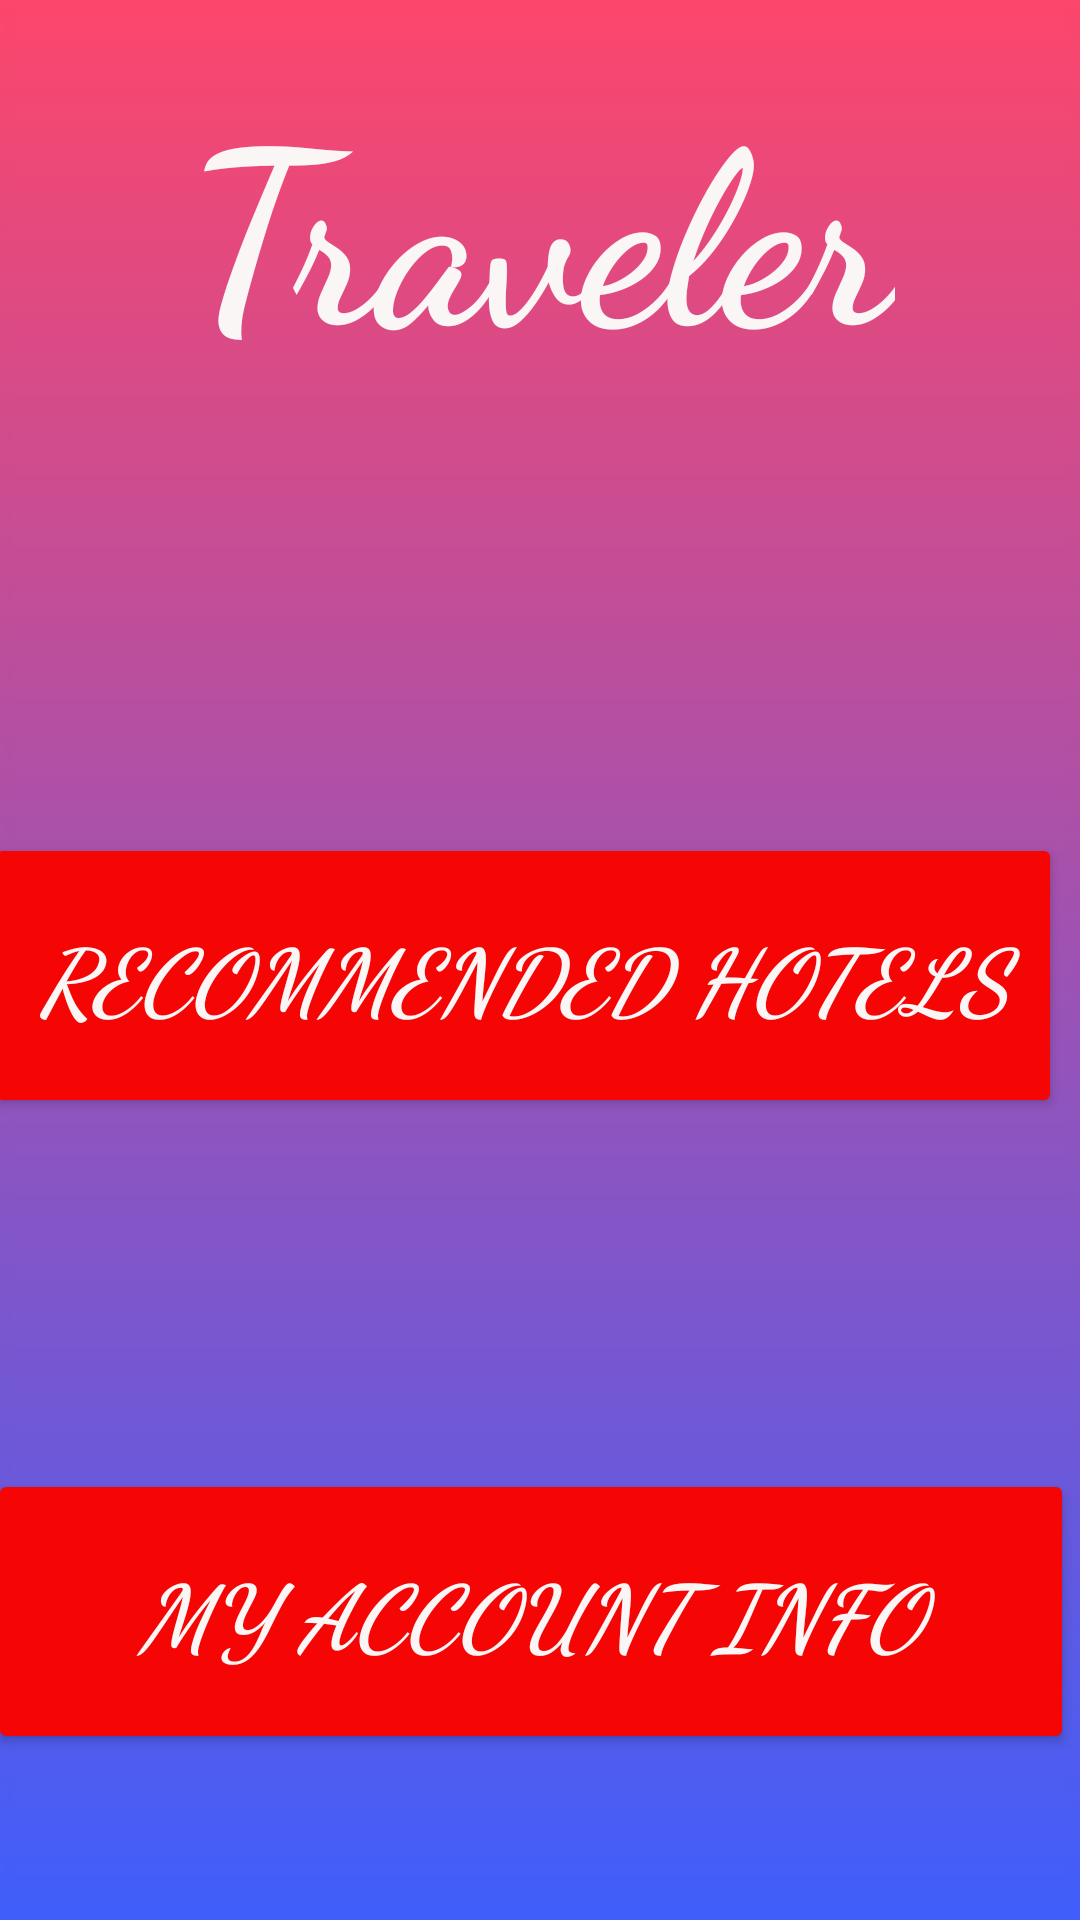

Reconstruct the res/layout file that produces this screen, plus the resources it refers to.
<!-- AndroidManifest.xml: application theme Theme.HotelReservationChatbot -->
<!-- res/layout/activity_traveler.xml -->
<?xml version="1.0" encoding="utf-8"?>
<androidx.drawerlayout.widget.DrawerLayout xmlns:android="http://schemas.android.com/apk/res/android"
    xmlns:app="http://schemas.android.com/apk/res-auto"
    xmlns:tools="http://schemas.android.com/tools"
    android:layout_width="match_parent"
    android:layout_height="match_parent"
    android:id="@+id/drawerLayout"
    tools:context=".Traveler">

    <include
        layout="@layout/content_main1"/>
    <com.google.android.material.navigation.NavigationView
        android:layout_width="match_parent"
        android:layout_height="match_parent"
        app:headerLayout="@layout/navigation_header"
        app:menu="@menu/navigation_menue"
        android:id="@+id/nav_menue"
        android:layout_gravity="start"/>
    


</androidx.drawerlayout.widget.DrawerLayout>
<!-- res/layout/content_main1.xml (included above) -->
<?xml version="1.0" encoding="utf-8"?>
<androidx.constraintlayout.widget.ConstraintLayout xmlns:android="http://schemas.android.com/apk/res/android"
    xmlns:app="http://schemas.android.com/apk/res-auto"
    xmlns:tools="http://schemas.android.com/tools"
    android:layout_width="match_parent"
    android:layout_height="match_parent"
    android:background="@drawable/logo1">


    <androidx.appcompat.widget.Toolbar
        android:id="@+id/toolbar"
        android:layout_width="match_parent"
        android:layout_height="?attr/actionBarSize"
        android:layout_marginBottom="675dp"
        android:background="?attr/colorPrimary"
        android:minHeight="?attr/actionBarSize"
        android:theme="?attr/actionBarTheme"
        android:layout_marginTop="10dp"
        app:titleTextColor="@color/white"
        app:layout_constraintBottom_toBottomOf="parent"
        app:layout_constraintEnd_toEndOf="parent"
        app:layout_constraintStart_toStartOf="parent"
        app:layout_constraintTop_toTopOf="parent" />

    <TextView
        android:id="@+id/textView1"
        android:layout_width="wrap_content"
        android:layout_height="wrap_content"
        android:layout_marginStart="42dp"
        android:layout_marginTop="70dp"
        android:layout_marginEnd="42dp"
        android:layout_marginBottom="562dp"
        android:ellipsize="middle"
        android:fontFamily="cursive"
        android:includeFontPadding="true"
        android:text="Traveler"
        android:textColor="#FAF6F6"
        android:textColorHighlight="#F8F5F5"
        android:textSize="80sp"
        android:textStyle="bold"
        app:autoSizeTextType="uniform"
        app:layout_constraintBottom_toBottomOf="parent"
        app:layout_constraintEnd_toEndOf="parent"
        app:layout_constraintStart_toStartOf="parent"
        app:layout_constraintTop_toTopOf="parent" />

    <Button
        android:id="@+id/tr1"
        android:layout_width="362dp"
        android:layout_height="95dp"
        android:layout_marginStart="20dp"
        android:layout_marginTop="216dp"
        android:layout_marginEnd="29dp"
        android:layout_marginBottom="431dp"
        android:ellipsize="middle"
        android:fontFamily="cursive"
        android:foregroundGravity="fill"
        android:text="Bookings"
        android:textColor="#FAF6F6"
        android:textSize="30sp"
        android:textStyle="bold|italic"
        app:backgroundTint="#F60505"
        app:cornerRadius="50dp"
        app:layout_constraintBottom_toBottomOf="parent"
        app:layout_constraintEnd_toEndOf="parent"
        app:layout_constraintStart_toStartOf="parent"
        app:layout_constraintTop_toTopOf="parent" />

    <Button
        android:id="@+id/tr4"
        android:layout_width="362dp"
        android:layout_height="95dp"
        android:layout_marginStart="21dp"
        android:layout_marginTop="535dp"
        android:layout_marginEnd="28dp"
        android:layout_marginBottom="101dp"
        android:ellipsize="middle"
        android:fontFamily="cursive"
        android:foregroundGravity="fill"
        android:text="My Account Info"
        android:textColor="#FAF6F6"
        android:textSize="30sp"
        android:textStyle="bold|italic"
        app:backgroundTint="#F60505"
        app:cornerRadius="50dp"
        app:layout_constraintBottom_toBottomOf="parent"
        app:layout_constraintEnd_toEndOf="parent"
        app:layout_constraintStart_toStartOf="parent"
        app:layout_constraintTop_toTopOf="parent" />

    <Button
        android:id="@+id/tr5"
        android:layout_width="362dp"
        android:layout_height="95dp"
        android:layout_marginStart="20dp"
        android:layout_marginTop="434dp"
        android:layout_marginEnd="33dp"
        android:layout_marginBottom="213dp"
        android:ellipsize="middle"
        android:fontFamily="cursive"
        android:foregroundGravity="fill"
        android:text="Chatbot"
        android:textColor="#FAF6F6"
        android:textSize="30sp"
        android:textStyle="bold|italic"
        app:backgroundTint="#F60505"
        app:cornerRadius="50dp"
        app:layout_constraintBottom_toBottomOf="parent"
        app:layout_constraintEnd_toEndOf="parent"
        app:layout_constraintStart_toStartOf="parent"
        app:layout_constraintTop_toTopOf="parent" />

    <Button
        android:id="@+id/tr6"
        android:layout_width="359dp"
        android:layout_height="95dp"
        android:layout_marginStart="20dp"
        android:layout_marginTop="323dp"
        android:layout_marginEnd="32dp"
        android:layout_marginBottom="313dp"
        android:ellipsize="middle"
        android:fontFamily="cursive"
        android:foregroundGravity="fill"
        android:text="Recommended Hotels"
        android:textColor="#FAF6F6"
        android:textSize="30sp"
        android:textStyle="bold|italic"
        app:backgroundTint="#F60505"
        app:cornerRadius="50dp"
        app:layout_constraintBottom_toBottomOf="parent"
        app:layout_constraintEnd_toEndOf="parent"
        app:layout_constraintStart_toStartOf="parent"
        app:layout_constraintTop_toTopOf="parent" />

</androidx.constraintlayout.widget.ConstraintLayout>
<!-- res/layout/navigation_header.xml (included above) -->
<?xml version="1.0" encoding="utf-8"?>
<androidx.constraintlayout.widget.ConstraintLayout xmlns:android="http://schemas.android.com/apk/res/android"
    xmlns:app="http://schemas.android.com/apk/res-auto"
    xmlns:tools="http://schemas.android.com/tools"
    android:layout_width="match_parent"
    android:layout_height="100dp"
    android:background="#EF5858">

    <TextView
        android:id="@+id/textView2"
        android:layout_width="306dp"
        android:layout_height="37dp"
        android:text="Hotel Reservation Chatbot"
        android:textSize="22sp"
        android:textStyle="bold|italic"
        app:layout_constraintBottom_toBottomOf="parent"
        app:layout_constraintEnd_toEndOf="parent"
        app:layout_constraintHorizontal_bias="0.064"
        app:layout_constraintStart_toStartOf="parent"
        app:layout_constraintTop_toTopOf="parent"
        app:layout_constraintVertical_bias="0.094" />
</androidx.constraintlayout.widget.ConstraintLayout>
<!-- resources referenced by this layout -->
<resources>
  <color name="white">#FFFFFFFF</color>
  <!-- drawable logo1: png bitmap (drawable, 8293 bytes) -->
  <style name="Theme.HotelReservationChatbot" parent="Theme.MaterialComponents.DayNight.DarkActionBar">
          
          <item name="colorPrimary">@color/purple_500</item>
          <item name="colorPrimaryVariant">@color/purple_700</item>
          <item name="colorOnPrimary">@color/white</item>
          
          <item name="colorSecondary">@color/teal_200</item>
          <item name="colorSecondaryVariant">@color/teal_700</item>
          <item name="colorOnSecondary">@color/black</item>
          
          <item name="android:statusBarColor" tools:targetApi="l">?attr/colorPrimaryVariant</item>
          
      </style>
  <color name="purple_500">#F60505</color>
  <color name="purple_700">#FF3700B3</color>
  <color name="teal_200">#FF03DAC5</color>
  <color name="teal_700">#FF018786</color>
  <color name="black">#FF000000</color>
</resources>
